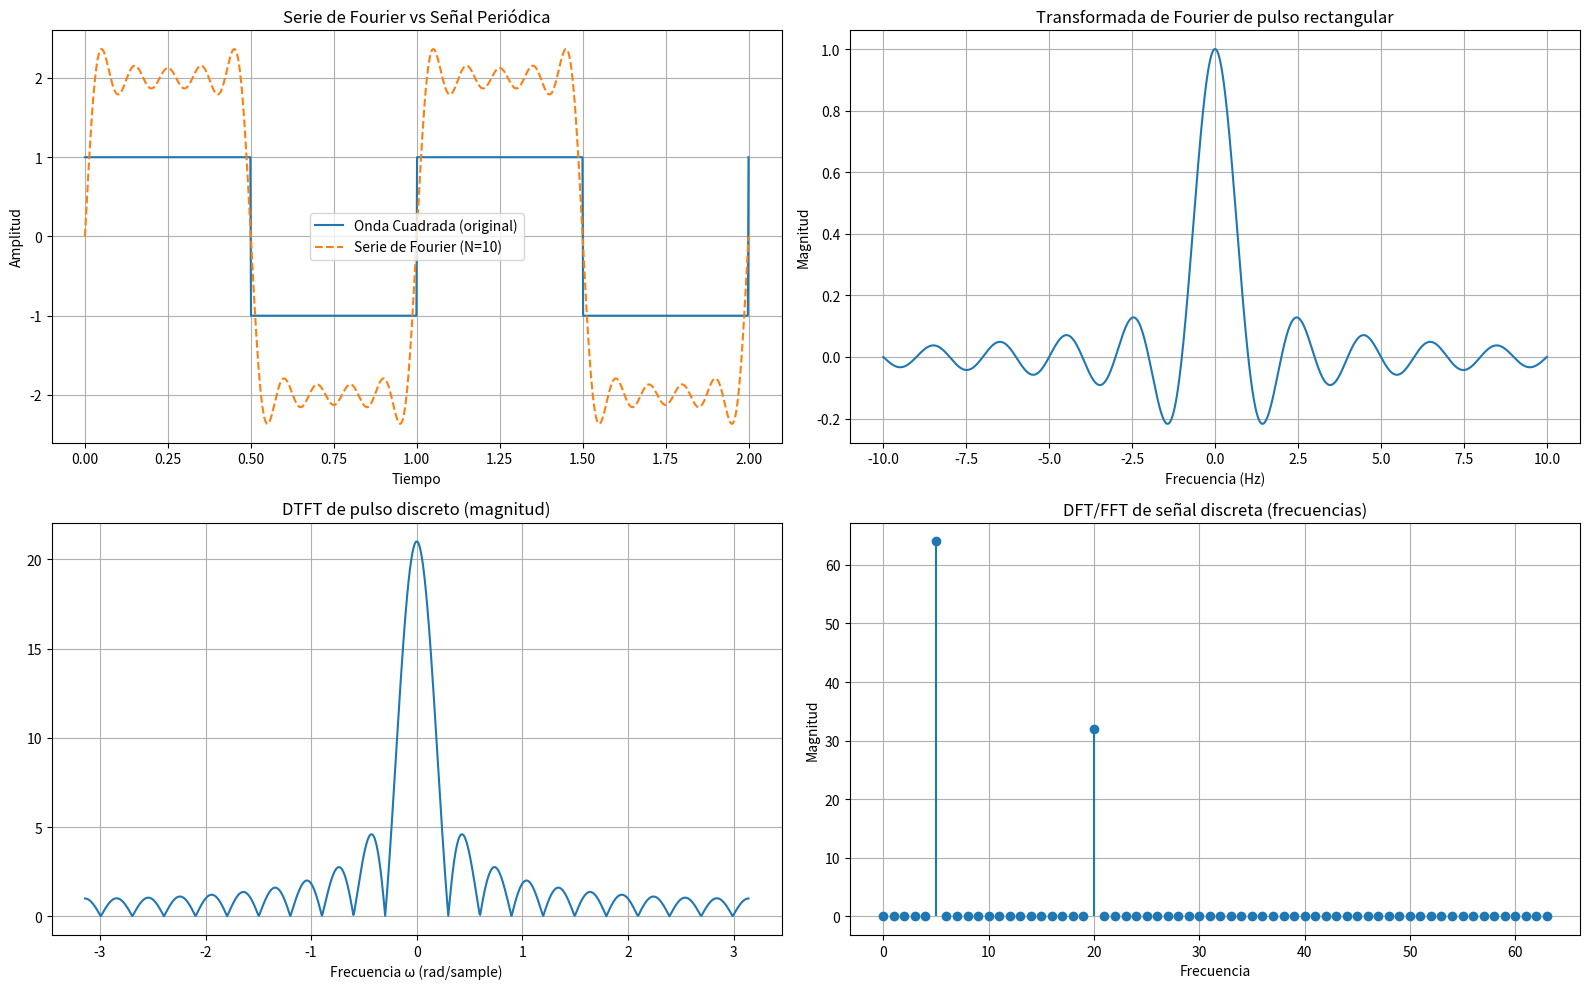

Here is the Python script that generated this plot: (Note: this script raises an exception after producing the figure.)
import numpy as np
import matplotlib.pyplot as plt
from scipy.integrate import quad
from scipy.fft import fft, fftfreq

# 🔹 PARTE 1: Señal periódica y Serie de Fourier (aproximación)

# Parámetros
T = 1           # Periodo
f0 = 1 / T      # Frecuencia fundamental
t = np.linspace(0, 2*T, 1000)  # Tiempo

# Señal periódica: onda cuadrada
def square_wave(t):
    return np.where(np.mod(t, T) < T/2, 1, -1)

x_t = square_wave(t)

# Aproximación de Serie de Fourier (exponencial)
N = 10  # Número de armónicos
x_sf = np.zeros_like(t, dtype=np.complex128)

for n in range(-N, N+1):
    if n == 0:
        cn = 0  # El coeficiente de DC para onda cuadrada simétrica es 0
    else:
        cn = 2 / (1j * np.pi * n) * (1 - np.cos(n * np.pi))
    x_sf += cn * np.exp(1j * 2 * np.pi * n * f0 * t)

# 🔹 PARTE 2: Señal no periódica - Transformada de Fourier (aproximación)

# Señal no periódica: pulso rectangular
def rect(t):
    return np.where(np.abs(t) <= 0.5, 1, 0)

t2 = np.linspace(-5, 5, 1000)
x2 = rect(t2)

# Transformada de Fourier analítica: sinc
frequencies = np.linspace(-10, 10, 1000)
X_f = np.sinc(frequencies)

# 🔹 PARTE 3: Señal discreta y DTFT

n = np.arange(-50, 51)
x_disc = np.where(np.abs(n) <= 10, 1, 0)
omega = np.linspace(-np.pi, np.pi, 1000)
X_dtft = np.array([np.sum(x_disc * np.exp(-1j * w * n)) for w in omega])

# 🔹 PARTE 4: DFT y FFT

# Secuencia finita
N = 128
n_dft = np.arange(N)
x_dft = np.sin(2 * np.pi * 5 * n_dft / N) + 0.5 * np.sin(2 * np.pi * 20 * n_dft / N)

# DFT y FFT
X_dft = np.fft.fft(x_dft)
freqs_dft = np.fft.fftfreq(N, d=1/N)

# 🔹 GRAFICAR RESULTADOS

plt.figure(figsize=(16, 10))

# Serie de Fourier
plt.subplot(2, 2, 1)
plt.plot(t, x_t, label='Onda Cuadrada (original)')
plt.plot(t, x_sf.real, '--', label='Serie de Fourier (N=10)')
plt.title('Serie de Fourier vs Señal Periódica')
plt.xlabel('Tiempo')
plt.ylabel('Amplitud')
plt.grid()
plt.legend()

# TF (sinc)
plt.subplot(2, 2, 2)
plt.plot(frequencies, X_f)
plt.title('Transformada de Fourier de pulso rectangular')
plt.xlabel('Frecuencia (Hz)')
plt.ylabel('Magnitud')
plt.grid()

# DTFT
plt.subplot(2, 2, 3)
plt.plot(omega, np.abs(X_dtft))
plt.title('DTFT de pulso discreto (magnitud)')
plt.xlabel('Frecuencia ω (rad/sample)')
plt.grid()

# DFT / FFT
plt.subplot(2, 2, 4)
plt.stem(freqs_dft[:N//2], np.abs(X_dft[:N//2]), basefmt=" ")
plt.title('DFT/FFT de señal discreta (frecuencias)')
plt.xlabel('Frecuencia')
plt.ylabel('Magnitud')
plt.grid()

plt.tight_layout()
plt.show()


# Ejemplo práctico de Modulación AM con detección coherente
# Autor: Juan David Redín Castañeda
# Materia: Comunicaciones Analógicas

import numpy as np
import matplotlib.pyplot as plt

# Parámetros de la simulación
fs = 5000            # Frecuencia de muestreo (Hz)
t = np.arange(0, 0.05, 1/fs)   # Vector de tiempo
fc = 200              # Frecuencia portadora (Hz)

# --- Parámetro de usuario ---
mu = float(input("Ingrese el índice de modulación (0 < μ ≤ 1): "))

# --- Señales mensaje ---
# 1) Pulso rectangular
m1 = np.where((t >= 0.01) & (t <= 0.03), 1, 0)

# 2) Señal cosenoidal
fm = 20
m2 = np.cos(2 * np.pi * fm * t)

# --- Señales AM ---
Ac = 1
s1 = Ac * (1 + mu * m1) * np.cos(2 * np.pi * fc * t)
s2 = Ac * (1 + mu * m2) * np.cos(2 * np.pi * fc * t)

# --- Detección coherente ---
r1 = s1 * np.cos(2 * np.pi * fc * t)
r2 = s2 * np.cos(2 * np.pi * fc * t)

# --- Filtro pasa bajos sencillo (promedio móvil) ---
def lpf(signal, N=50):
    return np.convolve(signal, np.ones(N)/N, mode='same')

m1_rec = lpf(r1)
m2_rec = lpf(r2)

# --- Función para graficar espectros ---
def plot_fft(sig, fs, title):
    N = len(sig)
    freqs = np.fft.rfftfreq(N, 1/fs)
    spectrum = np.abs(np.fft.rfft(sig)) / N
    plt.plot(freqs, spectrum)
    plt.title(title)
    plt.xlabel("Frecuencia (Hz)")
    plt.ylabel("Magnitud")
    plt.grid(True)

# --- Gráficos en el tiempo ---
plt.figure(figsize=(14,10))
plt.subplot(3,2,1)
plt.plot(t, m1); plt.title("Mensaje: Pulso rectangular"); plt.grid()
plt.subplot(3,2,2)
plt.plot(t, m2); plt.title("Mensaje: Cosenoidal"); plt.grid()

plt.subplot(3,2,3)
plt.plot(t, s1); plt.title("Señal AM - Pulso rectangular"); plt.grid()
plt.subplot(3,2,4)
plt.plot(t, s2); plt.title("Señal AM - Cosenoidal"); plt.grid()

plt.subplot(3,2,5)
plt.plot(t, m1_rec, 'r'); plt.title("Mensaje recuperado (pulso)"); plt.grid()
plt.subplot(3,2,6)
plt.plot(t, m2_rec, 'r'); plt.title("Mensaje recuperado (coseno)"); plt.grid()
plt.tight_layout()
plt.show()

# --- Espectros en frecuencia ---
plt.figure(figsize=(14,6))
plt.subplot(1,2,1)
plot_fft(s1, fs, "Espectro AM (Pulso rectangular)")
plt.subplot(1,2,2)
plot_fft(s2, fs, "Espectro AM (Cosenoidal)")
plt.tight_layout()
plt.show()
